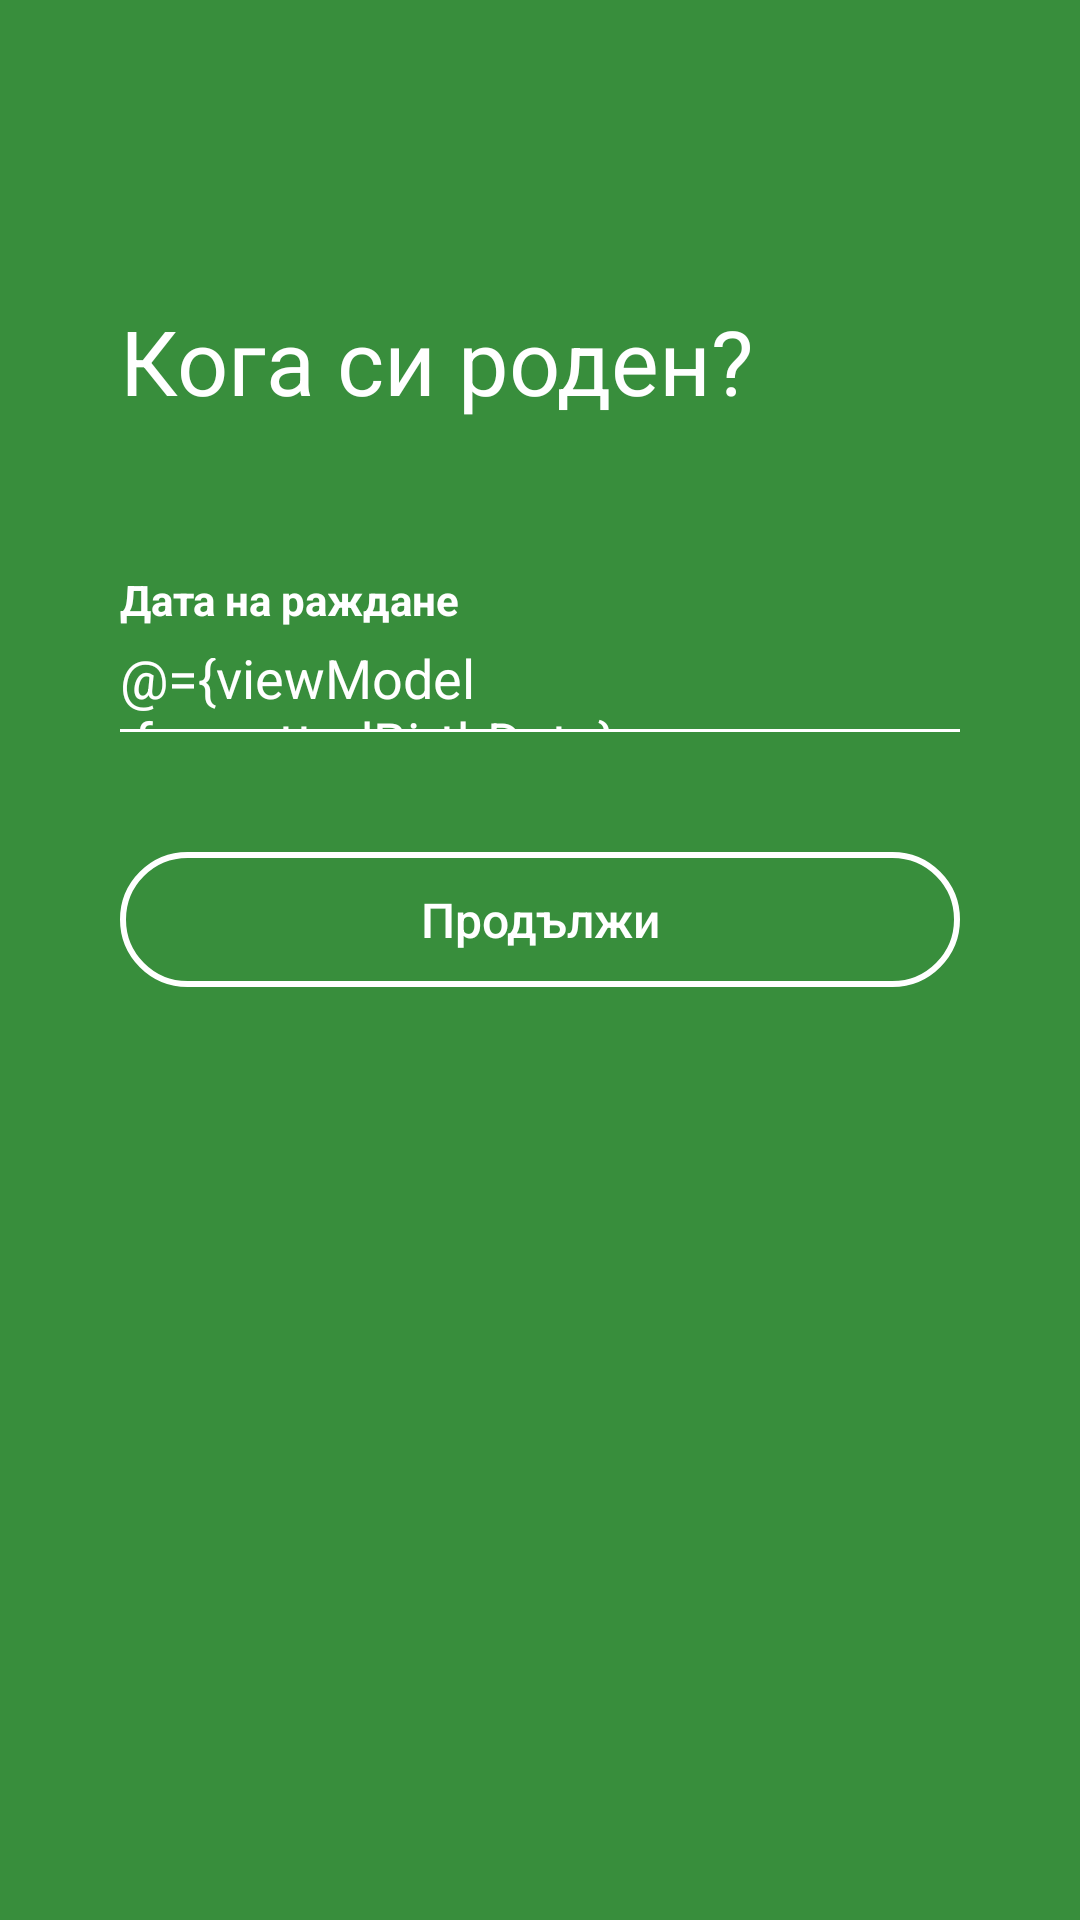

The Android layout XML behind this screen, and the referenced resources:
<!-- AndroidManifest.xml: application theme AppTheme -->
<!-- res/layout/activity_signup_birth.xml -->
<?xml version="1.0" encoding="utf-8"?>
<layout xmlns:android="http://schemas.android.com/apk/res/android"
        xmlns:tools="http://schemas.android.com/tools">

    <data>
        <variable
                name="viewModel"
                type="com.example.user.jobche.SignupBirthViewModel"/>
    </data>
    <LinearLayout
            android:layout_width="match_parent"
            android:layout_height="match_parent"
            tools:context=".UI.SignupBirthActivity"
            android:orientation="vertical"
            android:background="@color/colorPrimary">

        <LinearLayout
                android:layout_width="match_parent"
                android:layout_height="match_parent"
                android:orientation="vertical"
                android:layout_marginEnd="40dp"
                android:layout_marginStart="40dp">

            <TextView
                    android:layout_width="match_parent"
                    android:layout_height="wrap_content"
                    android:text="@string/when_is_your_birthday"
                    android:textSize="30sp"
                    android:layout_marginTop="100dp"
                    android:textColor="@android:color/white"/>
            <TextView
                    android:layout_width="wrap_content"
                    android:layout_height="wrap_content"
                    android:text="@string/date_of_birth"
                    android:layout_marginTop="50dp"
                    android:textColor="@android:color/white"
                    android:textSize="14sp"
                    android:textStyle="bold"/>

            <EditText
                    android:layout_width="match_parent"
                    android:layout_height="wrap_content"
                    android:textColor="@android:color/white"
                    android:maxLines="1"
                    android:background="@android:color/transparent"
                    android:layout_marginTop="10dp"
                    android:text="@={viewModel.formattedBirthDate}"
                    android:onClick="@{() -> viewModel.onClickBirthDate()}"/>
            <View
                    android:layout_width="match_parent"
                    android:layout_height="1dp"
                    android:background="@android:color/white"/>

            <Button
                    android:layout_width="match_parent"
                    android:layout_height="45dp"
                    android:text="@string/next"
                    android:textColor="@android:color/white"
                    android:textAllCaps="false"
                    android:textSize="16sp"
                    android:elevation="2dp"
                    android:background="@drawable/button_login"
                    android:layout_marginTop="40dp"
                    android:onClick="@{() -> viewModel.onClick()}"/>
        </LinearLayout>
    </LinearLayout>
</layout>
<!-- resources referenced by this layout -->
<resources>
  <color name="colorPrimary">#388e3c</color>
  <!-- drawable button_login (drawable) -->
  <?xml version="1.0" encoding="utf-8"?>
  <shape xmlns:android="http://schemas.android.com/apk/res/android" android:shape="rectangle">
  
      <corners android:radius="40dp"/>
      <stroke
              android:width="2dp"
              android:color="@android:color/white"/>
  </shape>
  <string name="date_of_birth">Дата на раждане</string>
  <string name="next">Продължи</string>
  <string name="when_is_your_birthday">Кога си роден?</string>
  <style name="AppTheme" parent="Theme.AppCompat.Light.NoActionBar">
          
          <item name="colorPrimary">@color/colorPrimary</item>
          <item name="colorPrimaryDark">@color/colorPrimaryDark</item>
          <item name="colorAccent">@color/colorAccent</item>
  
          
          <item name="alertDialogTheme">@style/MyAlertDialogStyle</item>
          <item name="alertDialogStyle">@style/MyAlertDialogStyle</item>
  
      </style>
  <color name="colorPrimaryDark">#00600f</color>
  <color name="colorAccent">#6abf69</color>
  <style name="MyAlertDialogStyle" parent="Theme.AppCompat.Light.Dialog.Alert">
          <item name="android:background">@android:color/white</item>
          <item name="buttonBarPositiveButtonStyle">@style/MyAlertDialogButtonStyle</item>
          <item name="buttonBarNegativeButtonStyle">@style/MyAlertDialogButtonStyle</item>
          <item name="buttonBarNeutralButtonStyle">@style/MyAlertDialogButtonStyle</item>
      </style>
  <style name="MyAlertDialogButtonStyle" parent="@style/Widget.AppCompat.Button.ButtonBar.AlertDialog">
          <item name="android:textColor">@color/colorAccent</item>
      </style>
</resources>
